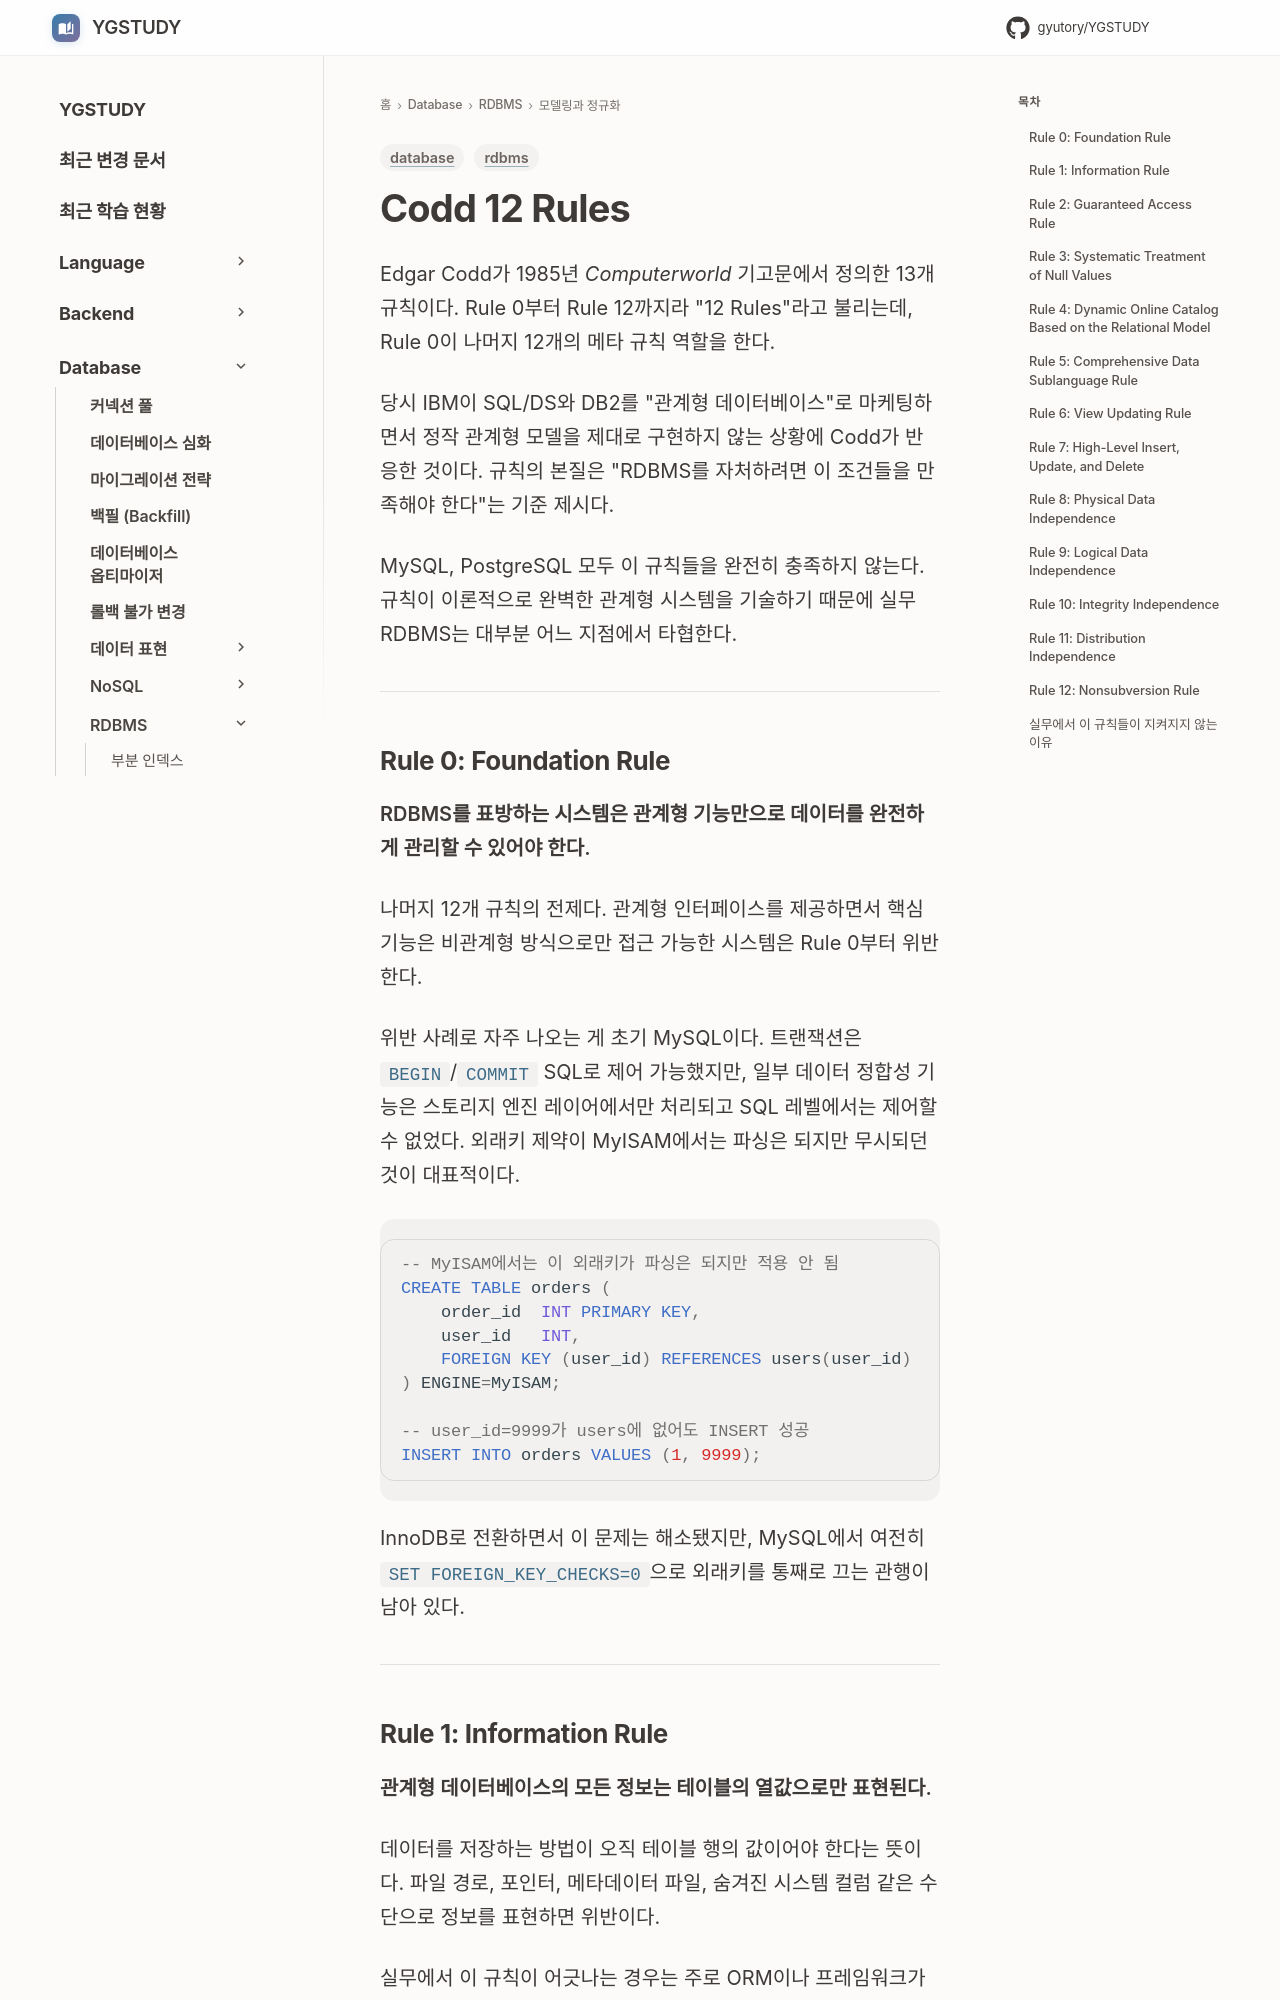

repository: GYUTORY/YGSTUDY · page: DataBase/RDBMS/Codd_12_Rules/index.html · generator: mkdocs

---
title: Codd 12 Rules
tags: [database, rdbms]
updated: 2026-07-28
---

# Codd 12 Rules

Edgar Codd가 1985년 *Computerworld* 기고문에서 정의한 13개 규칙이다. Rule 0부터 Rule 12까지라 "12 Rules"라고 불리는데, Rule 0이 나머지 12개의 메타 규칙 역할을 한다.

당시 IBM이 SQL/DS와 DB2를 "관계형 데이터베이스"로 마케팅하면서 정작 관계형 모델을 제대로 구현하지 않는 상황에 Codd가 반응한 것이다. 규칙의 본질은 "RDBMS를 자처하려면 이 조건들을 만족해야 한다"는 기준 제시다.

MySQL, PostgreSQL 모두 이 규칙들을 완전히 충족하지 않는다. 규칙이 이론적으로 완벽한 관계형 시스템을 기술하기 때문에 실무 RDBMS는 대부분 어느 지점에서 타협한다.

---

## Rule 0: Foundation Rule

**RDBMS를 표방하는 시스템은 관계형 기능만으로 데이터를 완전하게 관리할 수 있어야 한다.**

나머지 12개 규칙의 전제다. 관계형 인터페이스를 제공하면서 핵심 기능은 비관계형 방식으로만 접근 가능한 시스템은 Rule 0부터 위반한다.

위반 사례로 자주 나오는 게 초기 MySQL이다. 트랜잭션은 `BEGIN`/`COMMIT` SQL로 제어 가능했지만, 일부 데이터 정합성 기능은 스토리지 엔진 레이어에서만 처리되고 SQL 레벨에서는 제어할 수 없었다. 외래키 제약이 MyISAM에서는 파싱은 되지만 무시되던 것이 대표적이다.

```sql
-- MyISAM에서는 이 외래키가 파싱은 되지만 적용 안 됨
CREATE TABLE orders (
    order_id  INT PRIMARY KEY,
    user_id   INT,
    FOREIGN KEY (user_id) REFERENCES users(user_id)
) ENGINE=MyISAM;

-- user_id=9999가 users에 없어도 INSERT 성공
INSERT INTO orders VALUES (1, 9999);
```

InnoDB로 전환하면서 이 문제는 해소됐지만, MySQL에서 여전히 `SET FOREIGN_KEY_CHECKS=0`으로 외래키를 통째로 끄는 관행이 남아 있다.

---
